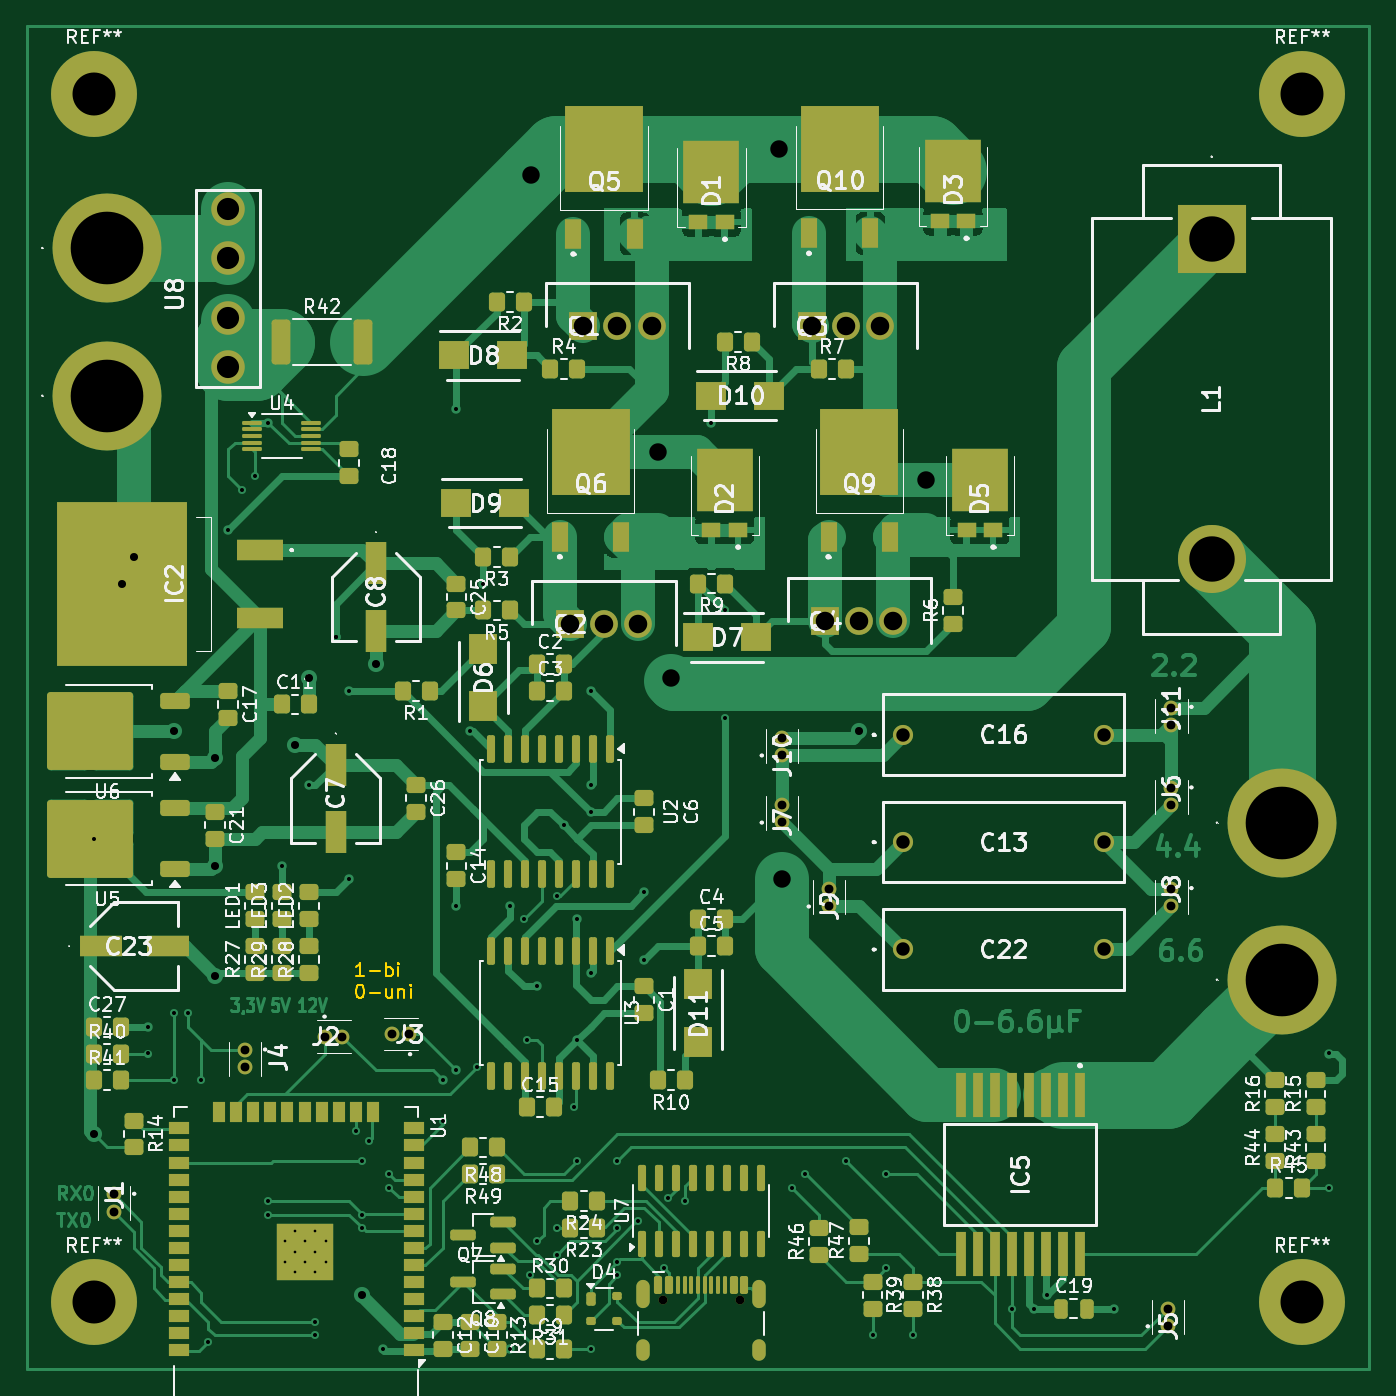
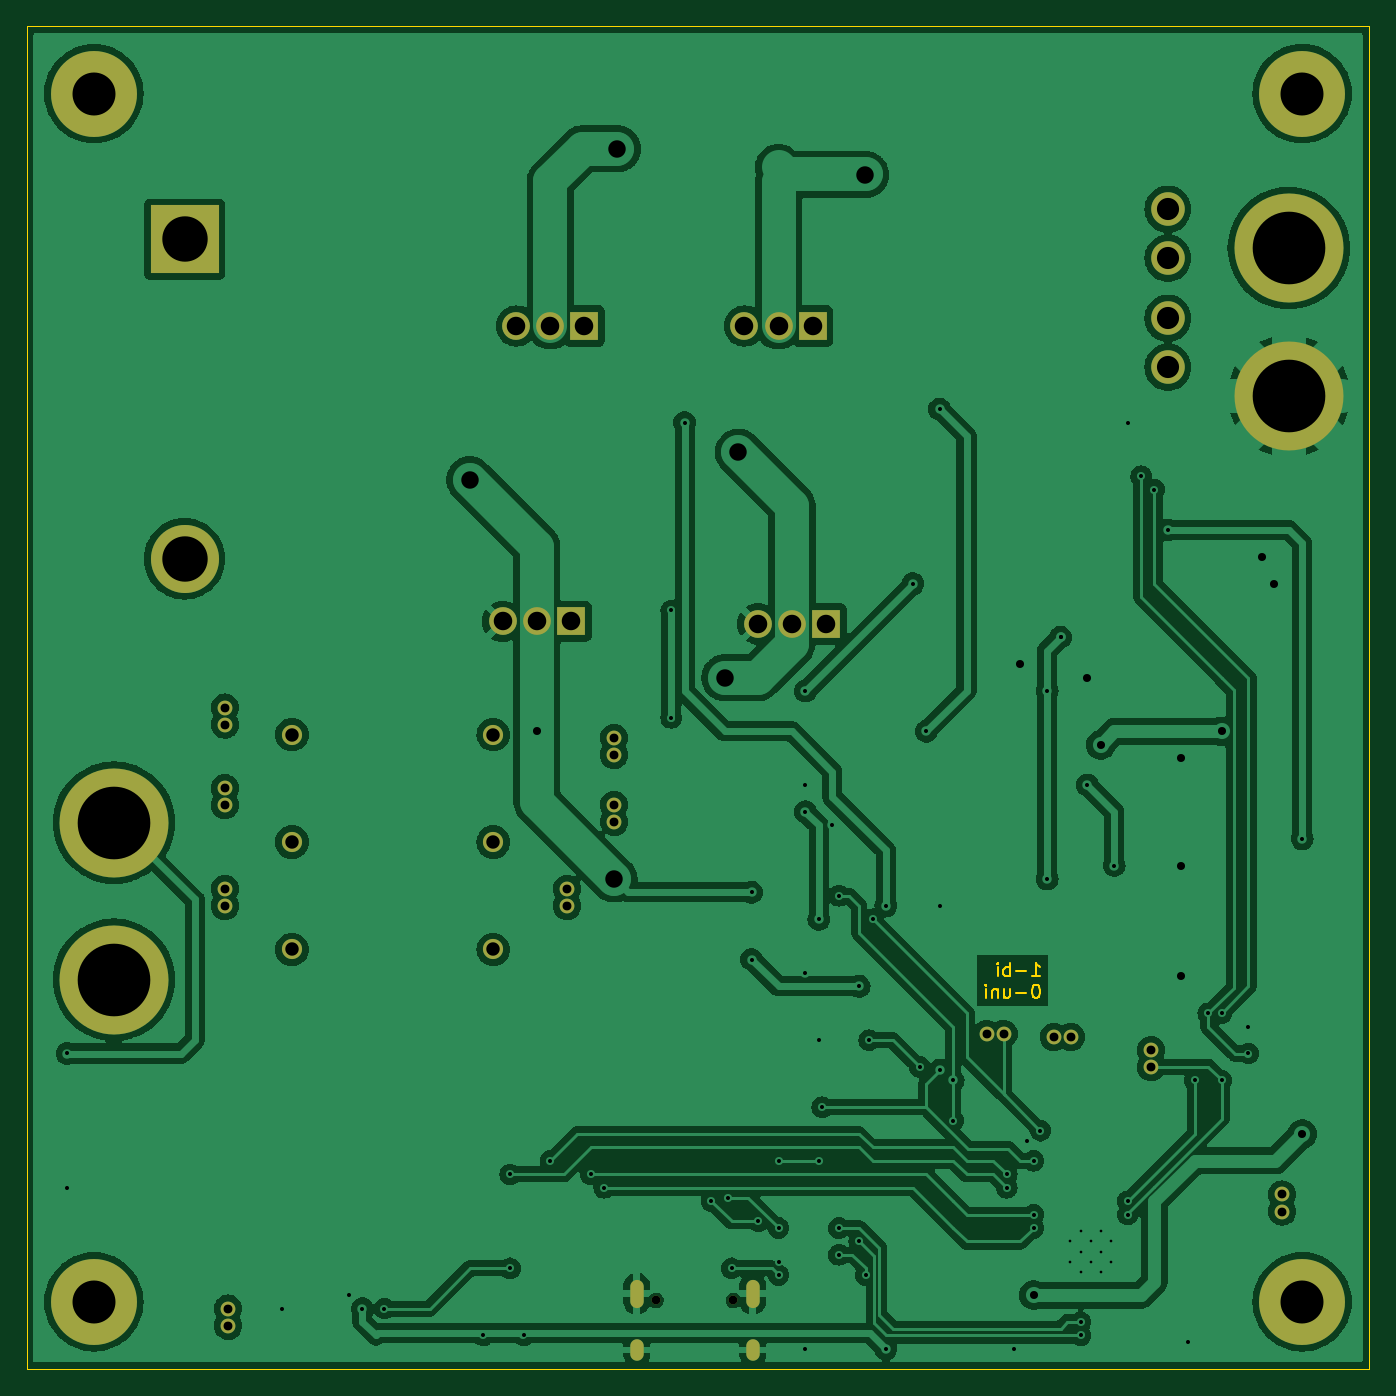
Circuit board: 11 layer files. Board 100.0 x 100.0 mm.
- bottom_copper: H_bridge_PCB-B_Cu.gbr (193679 bytes)
- bottom_mask: H_bridge_PCB-B_Mask.gbr (2936 bytes)
- paste: H_bridge_PCB-B_Paste.gbr (455 bytes)
- bottom_silk: H_bridge_PCB-B_Silkscreen.gbr (456 bytes)
- outline: H_bridge_PCB-Edge_Cuts.gbr (3959 bytes)
- top_copper: H_bridge_PCB-F_Cu.gbr (94896 bytes)
- top_mask: H_bridge_PCB-F_Mask.gbr (15365 bytes)
- paste: H_bridge_PCB-F_Paste.gbr (12887 bytes)
- top_silk: H_bridge_PCB-F_Silkscreen.gbr (185529 bytes)
- drill: H_bridge_PCB-NPTH.drl (362 bytes)
- drill: H_bridge_PCB-PTH.drl (3842 bytes)

=== bottom_copper: H_bridge_PCB-B_Cu.gbr (193679 bytes, source omitted) ===
=== bottom_mask: H_bridge_PCB-B_Mask.gbr ===
%TF.GenerationSoftware,KiCad,Pcbnew,8.0.8*%
%TF.CreationDate,2025-02-03T11:31:11+01:00*%
%TF.ProjectId,H_bridge_PCB,485f6272-6964-4676-955f-5043422e6b69,rev?*%
%TF.SameCoordinates,Original*%
%TF.FileFunction,Soldermask,Bot*%
%TF.FilePolarity,Negative*%
%FSLAX46Y46*%
G04 Gerber Fmt 4.6, Leading zero omitted, Abs format (unit mm)*
G04 Created by KiCad (PCBNEW 8.0.8) date 2025-02-03 11:31:11*
%MOMM*%
%LPD*%
G01*
G04 APERTURE LIST*
%ADD10R,2.070000X2.070000*%
%ADD11C,2.070000*%
%ADD12C,1.500000*%
%ADD13C,1.100000*%
%ADD14C,2.500000*%
%ADD15C,8.115000*%
%ADD16C,6.400000*%
%ADD17C,0.650000*%
%ADD18O,1.000000X2.100000*%
%ADD19O,1.000000X1.600000*%
%ADD20R,5.070000X5.070000*%
%ADD21C,5.070000*%
G04 APERTURE END LIST*
D10*
%TO.C,Q4*%
X109460000Y-93810000D03*
D11*
X112000000Y-93810000D03*
X114540000Y-93810000D03*
%TD*%
D10*
%TO.C,Q3*%
X108460000Y-71810000D03*
D11*
X111000000Y-71810000D03*
X113540000Y-71810000D03*
%TD*%
D10*
%TO.C,Q2*%
X90460000Y-94000000D03*
D11*
X93000000Y-94000000D03*
X95540000Y-94000000D03*
%TD*%
D10*
%TO.C,Q1*%
X91460000Y-71810000D03*
D11*
X94000000Y-71810000D03*
X96540000Y-71810000D03*
%TD*%
D12*
%TO.C,C16*%
X115250000Y-102250000D03*
X130250000Y-102250000D03*
%TD*%
%TO.C,C13*%
X115250000Y-110250000D03*
X130250000Y-110250000D03*
%TD*%
D13*
%TO.C,J11*%
X135250000Y-100230000D03*
X135250000Y-101500000D03*
%TD*%
%TO.C,J10*%
X106250000Y-103750000D03*
X106250000Y-102480000D03*
%TD*%
%TO.C,J9*%
X109750000Y-115000000D03*
X109750000Y-113730000D03*
%TD*%
%TO.C,J8*%
X135250000Y-113730000D03*
X135250000Y-115000000D03*
%TD*%
%TO.C,J7*%
X106250000Y-108750000D03*
X106250000Y-107480000D03*
%TD*%
%TO.C,J6*%
X135250000Y-106230000D03*
X135250000Y-107500000D03*
%TD*%
D12*
%TO.C,C22*%
X115250000Y-118250000D03*
X130250000Y-118250000D03*
%TD*%
D14*
%TO.C,U8*%
X65000000Y-74895000D03*
X65000000Y-71235000D03*
X65000000Y-66765000D03*
X65000000Y-63105000D03*
%TD*%
D15*
%TO.C,TP4*%
X143500000Y-120500000D03*
%TD*%
D13*
%TO.C,J5*%
X135000000Y-146270000D03*
X135000000Y-145000000D03*
%TD*%
D16*
%TO.C,REF\u002A\u002A*%
X145000000Y-144500000D03*
%TD*%
D17*
%TO.C,P1*%
X97360000Y-144395000D03*
X103140000Y-144395000D03*
D18*
X95930000Y-143895000D03*
D19*
X95930000Y-148075000D03*
D18*
X104570000Y-143895000D03*
D19*
X104570000Y-148075000D03*
%TD*%
D16*
%TO.C,REF\u002A\u002A*%
X145000000Y-54500000D03*
%TD*%
%TO.C,REF\u002A\u002A*%
X55000000Y-144500000D03*
%TD*%
D20*
%TO.C,L1*%
X138250000Y-65350000D03*
D21*
X138250000Y-89150000D03*
%TD*%
D13*
%TO.C,J4*%
X66250000Y-125750000D03*
X66250000Y-127020000D03*
%TD*%
%TO.C,J1*%
X56500000Y-136500000D03*
X56500000Y-137770000D03*
%TD*%
D16*
%TO.C,REF\u002A\u002A*%
X55000000Y-54500000D03*
%TD*%
D15*
%TO.C,TP1*%
X56000000Y-66000000D03*
%TD*%
D13*
%TO.C,J2*%
X72230000Y-124750000D03*
X73500000Y-124750000D03*
%TD*%
D15*
%TO.C,TP3*%
X143500000Y-108800000D03*
%TD*%
%TO.C,TP2*%
X56000000Y-77000000D03*
%TD*%
D13*
%TO.C,J3*%
X78500000Y-124550000D03*
X77230000Y-124550000D03*
%TD*%
M02*

=== paste: H_bridge_PCB-B_Paste.gbr ===
%TF.GenerationSoftware,KiCad,Pcbnew,8.0.8*%
%TF.CreationDate,2025-02-03T11:31:11+01:00*%
%TF.ProjectId,H_bridge_PCB,485f6272-6964-4676-955f-5043422e6b69,rev?*%
%TF.SameCoordinates,Original*%
%TF.FileFunction,Paste,Bot*%
%TF.FilePolarity,Positive*%
%FSLAX46Y46*%
G04 Gerber Fmt 4.6, Leading zero omitted, Abs format (unit mm)*
G04 Created by KiCad (PCBNEW 8.0.8) date 2025-02-03 11:31:11*
%MOMM*%
%LPD*%
G01*
G04 APERTURE LIST*
G04 APERTURE END LIST*
M02*

=== bottom_silk: H_bridge_PCB-B_Silkscreen.gbr ===
%TF.GenerationSoftware,KiCad,Pcbnew,8.0.8*%
%TF.CreationDate,2025-02-03T11:31:11+01:00*%
%TF.ProjectId,H_bridge_PCB,485f6272-6964-4676-955f-5043422e6b69,rev?*%
%TF.SameCoordinates,Original*%
%TF.FileFunction,Legend,Bot*%
%TF.FilePolarity,Positive*%
%FSLAX46Y46*%
G04 Gerber Fmt 4.6, Leading zero omitted, Abs format (unit mm)*
G04 Created by KiCad (PCBNEW 8.0.8) date 2025-02-03 11:31:11*
%MOMM*%
%LPD*%
G01*
G04 APERTURE LIST*
G04 APERTURE END LIST*
M02*

=== outline: H_bridge_PCB-Edge_Cuts.gbr ===
%TF.GenerationSoftware,KiCad,Pcbnew,8.0.8*%
%TF.CreationDate,2025-02-03T11:31:11+01:00*%
%TF.ProjectId,H_bridge_PCB,485f6272-6964-4676-955f-5043422e6b69,rev?*%
%TF.SameCoordinates,Original*%
%TF.FileFunction,Profile,NP*%
%FSLAX46Y46*%
G04 Gerber Fmt 4.6, Leading zero omitted, Abs format (unit mm)*
G04 Created by KiCad (PCBNEW 8.0.8) date 2025-02-03 11:31:11*
%MOMM*%
%LPD*%
G01*
G04 APERTURE LIST*
%TA.AperFunction,Profile*%
%ADD10C,0.050000*%
%TD*%
%ADD11C,0.150000*%
G04 APERTURE END LIST*
D10*
X50000000Y-49500000D02*
X150000000Y-49500000D01*
X150000000Y-149500000D02*
X50000000Y-149500000D01*
X150000000Y-49500000D02*
X150000000Y-149500000D01*
X50000000Y-149500000D02*
X50000000Y-49500000D01*
D11*
X75110588Y-120259875D02*
X74539160Y-120259875D01*
X74824874Y-120259875D02*
X74824874Y-119259875D01*
X74824874Y-119259875D02*
X74729636Y-119402732D01*
X74729636Y-119402732D02*
X74634398Y-119497970D01*
X74634398Y-119497970D02*
X74539160Y-119545589D01*
X75539160Y-119878922D02*
X76301065Y-119878922D01*
X76777255Y-120259875D02*
X76777255Y-119259875D01*
X76777255Y-119640827D02*
X76872493Y-119593208D01*
X76872493Y-119593208D02*
X77062969Y-119593208D01*
X77062969Y-119593208D02*
X77158207Y-119640827D01*
X77158207Y-119640827D02*
X77205826Y-119688446D01*
X77205826Y-119688446D02*
X77253445Y-119783684D01*
X77253445Y-119783684D02*
X77253445Y-120069398D01*
X77253445Y-120069398D02*
X77205826Y-120164636D01*
X77205826Y-120164636D02*
X77158207Y-120212256D01*
X77158207Y-120212256D02*
X77062969Y-120259875D01*
X77062969Y-120259875D02*
X76872493Y-120259875D01*
X76872493Y-120259875D02*
X76777255Y-120212256D01*
X77682017Y-120259875D02*
X77682017Y-119593208D01*
X77682017Y-119259875D02*
X77634398Y-119307494D01*
X77634398Y-119307494D02*
X77682017Y-119355113D01*
X77682017Y-119355113D02*
X77729636Y-119307494D01*
X77729636Y-119307494D02*
X77682017Y-119259875D01*
X77682017Y-119259875D02*
X77682017Y-119355113D01*
X74777255Y-120869819D02*
X74872493Y-120869819D01*
X74872493Y-120869819D02*
X74967731Y-120917438D01*
X74967731Y-120917438D02*
X75015350Y-120965057D01*
X75015350Y-120965057D02*
X75062969Y-121060295D01*
X75062969Y-121060295D02*
X75110588Y-121250771D01*
X75110588Y-121250771D02*
X75110588Y-121488866D01*
X75110588Y-121488866D02*
X75062969Y-121679342D01*
X75062969Y-121679342D02*
X75015350Y-121774580D01*
X75015350Y-121774580D02*
X74967731Y-121822200D01*
X74967731Y-121822200D02*
X74872493Y-121869819D01*
X74872493Y-121869819D02*
X74777255Y-121869819D01*
X74777255Y-121869819D02*
X74682017Y-121822200D01*
X74682017Y-121822200D02*
X74634398Y-121774580D01*
X74634398Y-121774580D02*
X74586779Y-121679342D01*
X74586779Y-121679342D02*
X74539160Y-121488866D01*
X74539160Y-121488866D02*
X74539160Y-121250771D01*
X74539160Y-121250771D02*
X74586779Y-121060295D01*
X74586779Y-121060295D02*
X74634398Y-120965057D01*
X74634398Y-120965057D02*
X74682017Y-120917438D01*
X74682017Y-120917438D02*
X74777255Y-120869819D01*
X75539160Y-121488866D02*
X76301065Y-121488866D01*
X77205826Y-121203152D02*
X77205826Y-121869819D01*
X76777255Y-121203152D02*
X76777255Y-121726961D01*
X76777255Y-121726961D02*
X76824874Y-121822200D01*
X76824874Y-121822200D02*
X76920112Y-121869819D01*
X76920112Y-121869819D02*
X77062969Y-121869819D01*
X77062969Y-121869819D02*
X77158207Y-121822200D01*
X77158207Y-121822200D02*
X77205826Y-121774580D01*
X77682017Y-121203152D02*
X77682017Y-121869819D01*
X77682017Y-121298390D02*
X77729636Y-121250771D01*
X77729636Y-121250771D02*
X77824874Y-121203152D01*
X77824874Y-121203152D02*
X77967731Y-121203152D01*
X77967731Y-121203152D02*
X78062969Y-121250771D01*
X78062969Y-121250771D02*
X78110588Y-121346009D01*
X78110588Y-121346009D02*
X78110588Y-121869819D01*
X78586779Y-121869819D02*
X78586779Y-121203152D01*
X78586779Y-120869819D02*
X78539160Y-120917438D01*
X78539160Y-120917438D02*
X78586779Y-120965057D01*
X78586779Y-120965057D02*
X78634398Y-120917438D01*
X78634398Y-120917438D02*
X78586779Y-120869819D01*
X78586779Y-120869819D02*
X78586779Y-120965057D01*
M02*

=== top_copper: H_bridge_PCB-F_Cu.gbr (94896 bytes, source omitted) ===
=== top_mask: H_bridge_PCB-F_Mask.gbr (15365 bytes, source omitted) ===
=== paste: H_bridge_PCB-F_Paste.gbr (12887 bytes, source omitted) ===
=== top_silk: H_bridge_PCB-F_Silkscreen.gbr (185529 bytes, source omitted) ===
=== drill: H_bridge_PCB-NPTH.drl ===
M48
; DRILL file {KiCad 8.0.8} date 2025-02-03T11:31:16+0100
; FORMAT={-:-/ absolute / inch / decimal}
; #@! TF.CreationDate,2025-02-03T11:31:16+01:00
; #@! TF.GenerationSoftware,Kicad,Pcbnew,8.0.8
; #@! TF.FileFunction,NonPlated,1,2,NPTH
FMAT,2
INCH
; #@! TA.AperFunction,NonPlated,NPTH,ComponentDrill
T1C0.0256
%
G90
G05
T1
X3.8331Y-5.6848
X4.0606Y-5.6848
M30

=== drill: H_bridge_PCB-PTH.drl ===
M48
; DRILL file {KiCad 8.0.8} date 2025-02-03T11:31:16+0100
; FORMAT={-:-/ absolute / inch / decimal}
; #@! TF.CreationDate,2025-02-03T11:31:16+01:00
; #@! TF.GenerationSoftware,Kicad,Pcbnew,8.0.8
; #@! TF.FileFunction,Plated,1,2,PTH
FMAT,2
INCH
; #@! TA.AperFunction,Plated,PTH,ComponentDrill
T1C0.0079
; #@! TA.AperFunction,Plated,PTH,ViaDrill
T2C0.0118
; #@! TA.AperFunction,Plated,PTH,ViaDrill
T3C0.0236
; #@! TA.AperFunction,Plated,PTH,ComponentDrill
T4C0.0236
; #@! TA.AperFunction,Plated,PTH,ComponentDrill
T5C0.0260
; #@! TA.AperFunction,Plated,PTH,ComponentDrill
T6C0.0394
; #@! TA.AperFunction,Plated,PTH,ViaDrill
T7C0.0512
; #@! TA.AperFunction,Plated,PTH,ComponentDrill
T8C0.0543
; #@! TA.AperFunction,Plated,PTH,ComponentDrill
T9C0.0650
; #@! TA.AperFunction,Plated,PTH,ComponentDrill
T10C0.1260
; #@! TA.AperFunction,Plated,PTH,ComponentDrill
T11C0.1331
; #@! TA.AperFunction,Plated,PTH,ComponentDrill
T12C0.2130
%
G90
G05
T1
X2.7249Y-5.5113
X2.7249Y-5.5714
X2.7549Y-5.4813
X2.7549Y-5.5413
X2.7549Y-5.6014
X2.7849Y-5.5113
X2.7849Y-5.5714
X2.815Y-5.4813
X2.815Y-5.5413
X2.815Y-5.6014
X2.845Y-5.5113
X2.845Y-5.5714
T2
X2.1654Y-4.3307
X2.3228Y-4.8819
X2.3228Y-4.9606
X2.4016Y-4.8425
X2.4016Y-5.0394
X2.4409Y-4.8425
X2.4803Y-5.0394
X2.5Y-5.8071
X2.5591Y-3.4252
X2.5984Y-3.3071
X2.6378Y-3.2677
X2.6772Y-3.1102
X2.6772Y-5.3937
X2.6772Y-5.4331
X2.7165Y-4.4094
X2.7953Y-4.1732
X2.815Y-5.748
X2.815Y-5.7874
X2.874Y-3.7402
X2.874Y-3.7402
X2.9134Y-3.8976
X2.9134Y-4.4488
X2.9331Y-5.187
X2.9528Y-5.2756
X2.9528Y-5.4331
X2.9528Y-5.4724
X2.9724Y-5.2165
X3.0118Y-5.8268
X3.0315Y-5.315
X3.0315Y-5.3543
X3.189Y-5.0394
X3.189Y-5.1575
X3.2283Y-3.0709
X3.2283Y-4.5276
X3.2283Y-5.0098
X3.2677Y-4.0157
X3.2874Y-5.0
X3.3071Y-3.5827
X3.3858Y-4.5276
X3.3858Y-5.8268
X3.4252Y-4.5669
X3.435Y-4.9213
X3.4449Y-5.6102
X3.4646Y-4.7638
X3.4646Y-5.5118
X3.5236Y-4.498
X3.5236Y-5.4724
X3.5236Y-5.5512
X3.5433Y-4.2913
X3.5728Y-5.1181
X3.5827Y-4.5669
X3.5827Y-4.9213
X3.5827Y-5.2756
X3.622Y-3.8976
X3.622Y-4.1732
X3.622Y-4.252
X3.622Y-4.7244
X3.622Y-5.8268
X3.7008Y-5.2756
X3.7008Y-5.4724
X3.7008Y-5.5709
X3.7008Y-5.6102
X3.7598Y-5.4528
X3.7795Y-4.4882
X3.7795Y-4.685
X3.8386Y-5.5906
X3.8484Y-5.3839
X3.8976Y-5.3937
X3.9764Y-3.1102
X4.0157Y-3.6614
X4.0157Y-3.9764
X4.2126Y-5.3543
X4.252Y-5.315
X4.3701Y-5.2756
X4.4488Y-5.7874
X4.4882Y-5.315
X4.4882Y-5.5906
X4.5669Y-5.7874
X4.8569Y-5.7087
X4.9213Y-5.7087
X4.9606Y-5.6693
X5.1575Y-5.7087
X5.7087Y-5.689
X5.7874Y-4.9606
X5.7874Y-5.3543
T3
X2.1654Y-5.1969
X2.248Y-3.5827
X2.2835Y-3.5039
X2.4016Y-4.0157
X2.5197Y-4.0945
X2.5197Y-4.4094
X2.5197Y-4.7343
X2.7559Y-4.0551
X2.7953Y-3.8583
X2.9528Y-5.6693
X2.9921Y-3.8189
X4.4094Y-4.0157
T5
X2.2244Y-5.374
X2.2244Y-5.424
X2.6083Y-4.9508
X2.6083Y-5.0008
X2.8437Y-4.9114
X2.8937Y-4.9114
X3.0406Y-4.9035
X3.0906Y-4.9035
X4.1831Y-4.0346
X4.1831Y-4.0846
X4.1831Y-4.2315
X4.1831Y-4.2815
X4.3209Y-4.4776
X4.3209Y-4.5276
X5.315Y-5.7087
X5.315Y-5.7587
X5.3248Y-3.9461
X5.3248Y-3.9961
X5.3248Y-4.1823
X5.3248Y-4.2323
X5.3248Y-4.4776
X5.3248Y-4.5276
T6
X4.5374Y-4.0256
X4.5374Y-4.3406
X4.5374Y-4.6555
X5.128Y-4.0256
X5.128Y-4.3406
X5.128Y-4.6555
T7
X3.4459Y-2.3829
X3.8189Y-3.1969
X3.8583Y-3.8583
X4.1732Y-2.3071
X4.1831Y-4.4488
X4.6063Y-3.2776
T8
X3.5614Y-3.7008
X3.6008Y-2.8272
X3.6614Y-3.7008
X3.7008Y-2.8272
X3.7614Y-3.7008
X3.8008Y-2.8272
X4.2701Y-2.8272
X4.3094Y-3.6933
X4.3701Y-2.8272
X4.4094Y-3.6933
X4.4701Y-2.8272
X4.5094Y-3.6933
T9
X2.5591Y-2.4844
X2.5591Y-2.6285
X2.5591Y-2.8045
X2.5591Y-2.9486
T10
X2.1654Y-2.1457
X2.1654Y-5.689
X5.7087Y-2.1457
X5.7087Y-5.689
T11
X5.4429Y-2.5728
X5.4429Y-3.5098
T12
X2.2047Y-2.5984
X2.2047Y-3.0315
X5.6496Y-4.2835
X5.6496Y-4.7441
T4
G00X3.7768Y-5.6435
M15
G01X3.7768Y-5.6868
M16
G05
G00X3.7768Y-5.8179
M15
G01X3.7768Y-5.8415
M16
G05
G00X4.1169Y-5.6435
M15
G01X4.1169Y-5.6868
M16
G05
G00X4.1169Y-5.8179
M15
G01X4.1169Y-5.8415
M16
G05
M30

